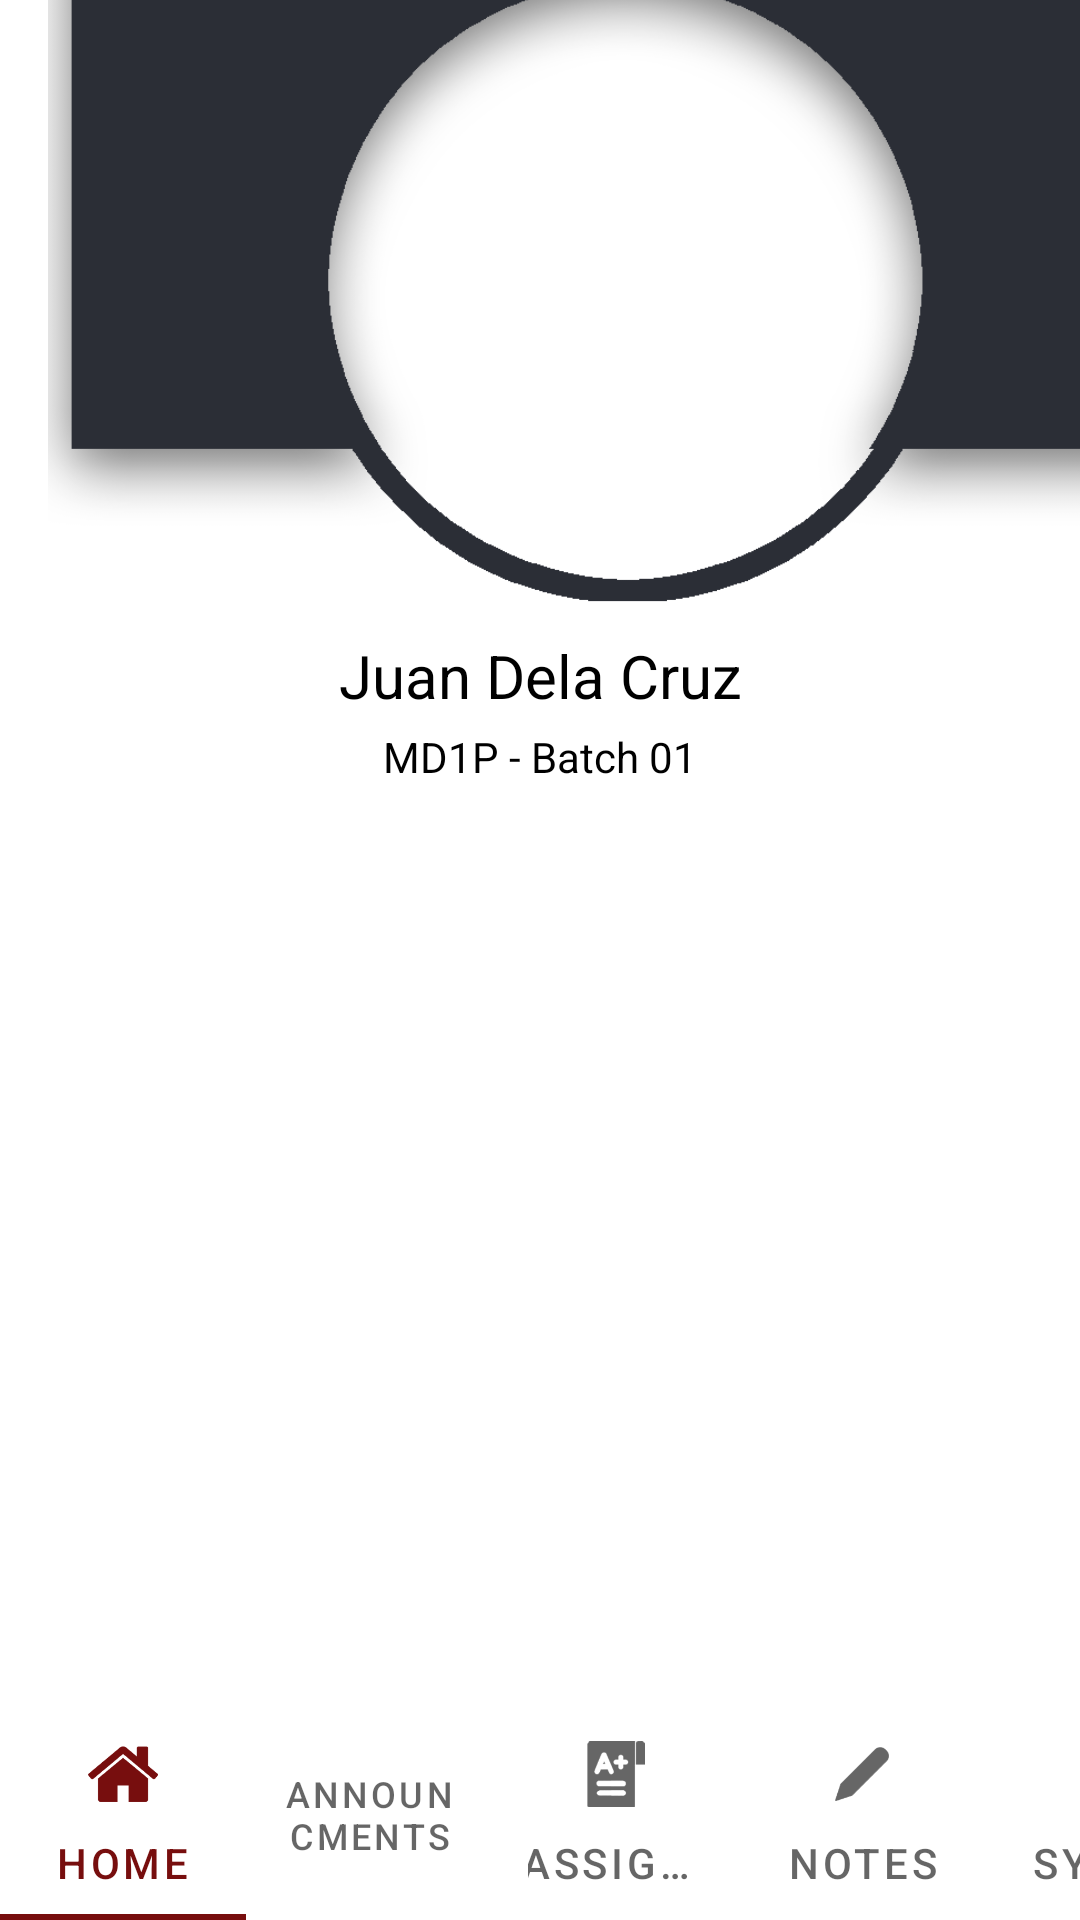

This screen was rendered from an Android layout file. Write that file and the resources it references.
<!-- AndroidManifest.xml: application theme Theme.SchoolAdminAndStudentApp -->
<!-- res/layout/activity_home_two.xml -->
<?xml version="1.0" encoding="utf-8"?>
<androidx.constraintlayout.widget.ConstraintLayout xmlns:android="http://schemas.android.com/apk/res/android"
    xmlns:app="http://schemas.android.com/apk/res-auto"
    xmlns:tools="http://schemas.android.com/tools"
    android:layout_width="match_parent"
    android:layout_height="match_parent"
    tools:context=".HomeTwoActivity">

    <ImageView
        android:id="@+id/imgstudent"
        android:layout_width="228dp"
        android:layout_height="209dp"
        app:layout_constraintBottom_toBottomOf="parent"
        app:layout_constraintEnd_toEndOf="parent"
        app:layout_constraintHorizontal_bias="0.497"
        app:layout_constraintStart_toStartOf="parent"
        app:layout_constraintTop_toTopOf="parent"
        app:layout_constraintVertical_bias="0.061"
        tools:srcCompat="@tools:sample/avatars" />

    <ImageView
        android:id="@+id/imgbgactvityhometwo"
        android:layout_width="418dp"
        android:layout_height="769dp"
        app:layout_constraintBottom_toBottomOf="parent"
        app:layout_constraintEnd_toEndOf="parent"
        app:layout_constraintHorizontal_bias="0.0"
        app:layout_constraintStart_toStartOf="parent"
        app:layout_constraintTop_toTopOf="parent"
        app:srcCompat="@drawable/bg_homeactivity" />

    <com.google.android.material.tabs.TabLayout
        android:layout_width="411dp"
        android:layout_height="70dp"
        app:layout_constraintBottom_toBottomOf="parent"
        app:layout_constraintEnd_toEndOf="parent"
        app:layout_constraintHorizontal_bias="0.0"
        app:layout_constraintStart_toStartOf="parent"
        app:layout_constraintTop_toTopOf="parent"
        app:layout_constraintVertical_bias="1.0">

        <com.google.android.material.tabs.TabItem
            android:id="@+id/tabhome"
            android:layout_width="wrap_content"
            android:layout_height="wrap_content"
            android:icon="@drawable/homeicon"
            android:text="HOME" />

        <com.google.android.material.tabs.TabItem
            android:id="@+id/tabannouncement"
            android:layout_width="wrap_content"
            android:layout_height="wrap_content"
            android:icon="@drawable/announce"
            android:text="Announcments" />

        <com.google.android.material.tabs.TabItem
            android:id="@+id/tabassignment"
            android:layout_width="wrap_content"
            android:layout_height="wrap_content"
            android:icon="@drawable/assignment"
            android:text="Assignments" />

        <com.google.android.material.tabs.TabItem
            android:id="@+id/tabnotes"
            android:layout_width="wrap_content"
            android:layout_height="wrap_content"
            android:icon="@drawable/notepencilicon4"
            android:text="notes"
            tools:layout_editor_absoluteX="464dp"
            tools:layout_editor_absoluteY="1116dp" />

        <com.google.android.material.tabs.TabItem
            android:id="@+id/tabsyllabus"
            android:layout_width="wrap_content"
            android:layout_height="wrap_content"
            android:icon="@drawable/img_syllabus"
            android:text="Syllabus" />
    </com.google.android.material.tabs.TabLayout>

    <TextView
        android:id="@+id/txtvStudentNumber"
        android:layout_width="wrap_content"
        android:layout_height="wrap_content"
        android:text="Student#: 20220001"
        android:textColor="#FFFFFF"
        app:layout_constraintBottom_toTopOf="@+id/txtvStudentName"
        app:layout_constraintEnd_toEndOf="parent"
        app:layout_constraintHorizontal_bias="0.901"
        app:layout_constraintStart_toStartOf="parent"
        app:layout_constraintTop_toTopOf="@+id/imgbgactvityhometwo"
        app:layout_constraintVertical_bias="0.124" />

    <TextView
        android:id="@+id/txtvStudentName"
        android:layout_width="wrap_content"
        android:layout_height="wrap_content"
        android:layout_marginTop="276dp"
        android:text="Juan Dela Cruz"
        android:textAlignment="center"
        android:textColor="#000000"
        android:textSize="20sp"
        app:layout_constraintEnd_toEndOf="parent"
        app:layout_constraintStart_toStartOf="parent"
        app:layout_constraintTop_toTopOf="@+id/imgbgactvityhometwo" />

    <TextView
        android:id="@+id/txtvStudentSectionandBatch"
        android:layout_width="wrap_content"
        android:layout_height="wrap_content"
        android:layout_marginTop="4dp"
        android:text="MD1P - Batch 01"
        android:textAlignment="center"
        android:textColor="#000000"
        android:textSize="14sp"
        app:layout_constraintEnd_toEndOf="parent"
        app:layout_constraintStart_toStartOf="parent"
        app:layout_constraintTop_toBottomOf="@+id/txtvStudentName" />

    <androidx.recyclerview.widget.RecyclerView
        android:id="@+id/recyclerSubjects"
        android:layout_width="match_parent"
        android:layout_height="350dp"
        android:paddingStart="25dp"
        tools:layout_editor_absoluteX="0dp"
        tools:layout_editor_absoluteY="319dp" />

</androidx.constraintlayout.widget.ConstraintLayout>
<!-- resources referenced by this layout -->
<resources>
  <!-- drawable assignment: png bitmap (drawable-v24, 19124 bytes) -->
  <!-- drawable bg_homeactivity: png bitmap (drawable, 68001 bytes) -->
  <!-- drawable homeicon: png bitmap (drawable-v24, 5572 bytes) -->
  <!-- drawable img_syllabus: png bitmap (drawable, 17211 bytes) -->
  <!-- drawable notepencilicon4: png bitmap (drawable-v24, 8535 bytes) -->
  <style name="Theme.SchoolAdminAndStudentApp" parent="Theme.MaterialComponents.DayNight.NoActionBar">
          
          <item name="colorPrimary">@color/purple_500</item>
          <item name="colorPrimaryVariant">@color/purple_700</item>
          <item name="colorOnPrimary">@color/white</item>
          
          <item name="colorSecondary">@color/teal_200</item>
          <item name="colorSecondaryVariant">@color/teal_700</item>
          <item name="colorOnSecondary">@color/black</item>
          
          <item name="android:statusBarColor">?attr/colorPrimaryVariant</item>
          
      </style>
  <color name="purple_500">#770E0E</color>
  <color name="purple_700">#FF3700B3</color>
  <color name="white">#FFFFFFFF</color>
  <color name="teal_200">#FF03DAC5</color>
  <color name="teal_700">#FF018786</color>
  <color name="black">#FF000000</color>
</resources>
